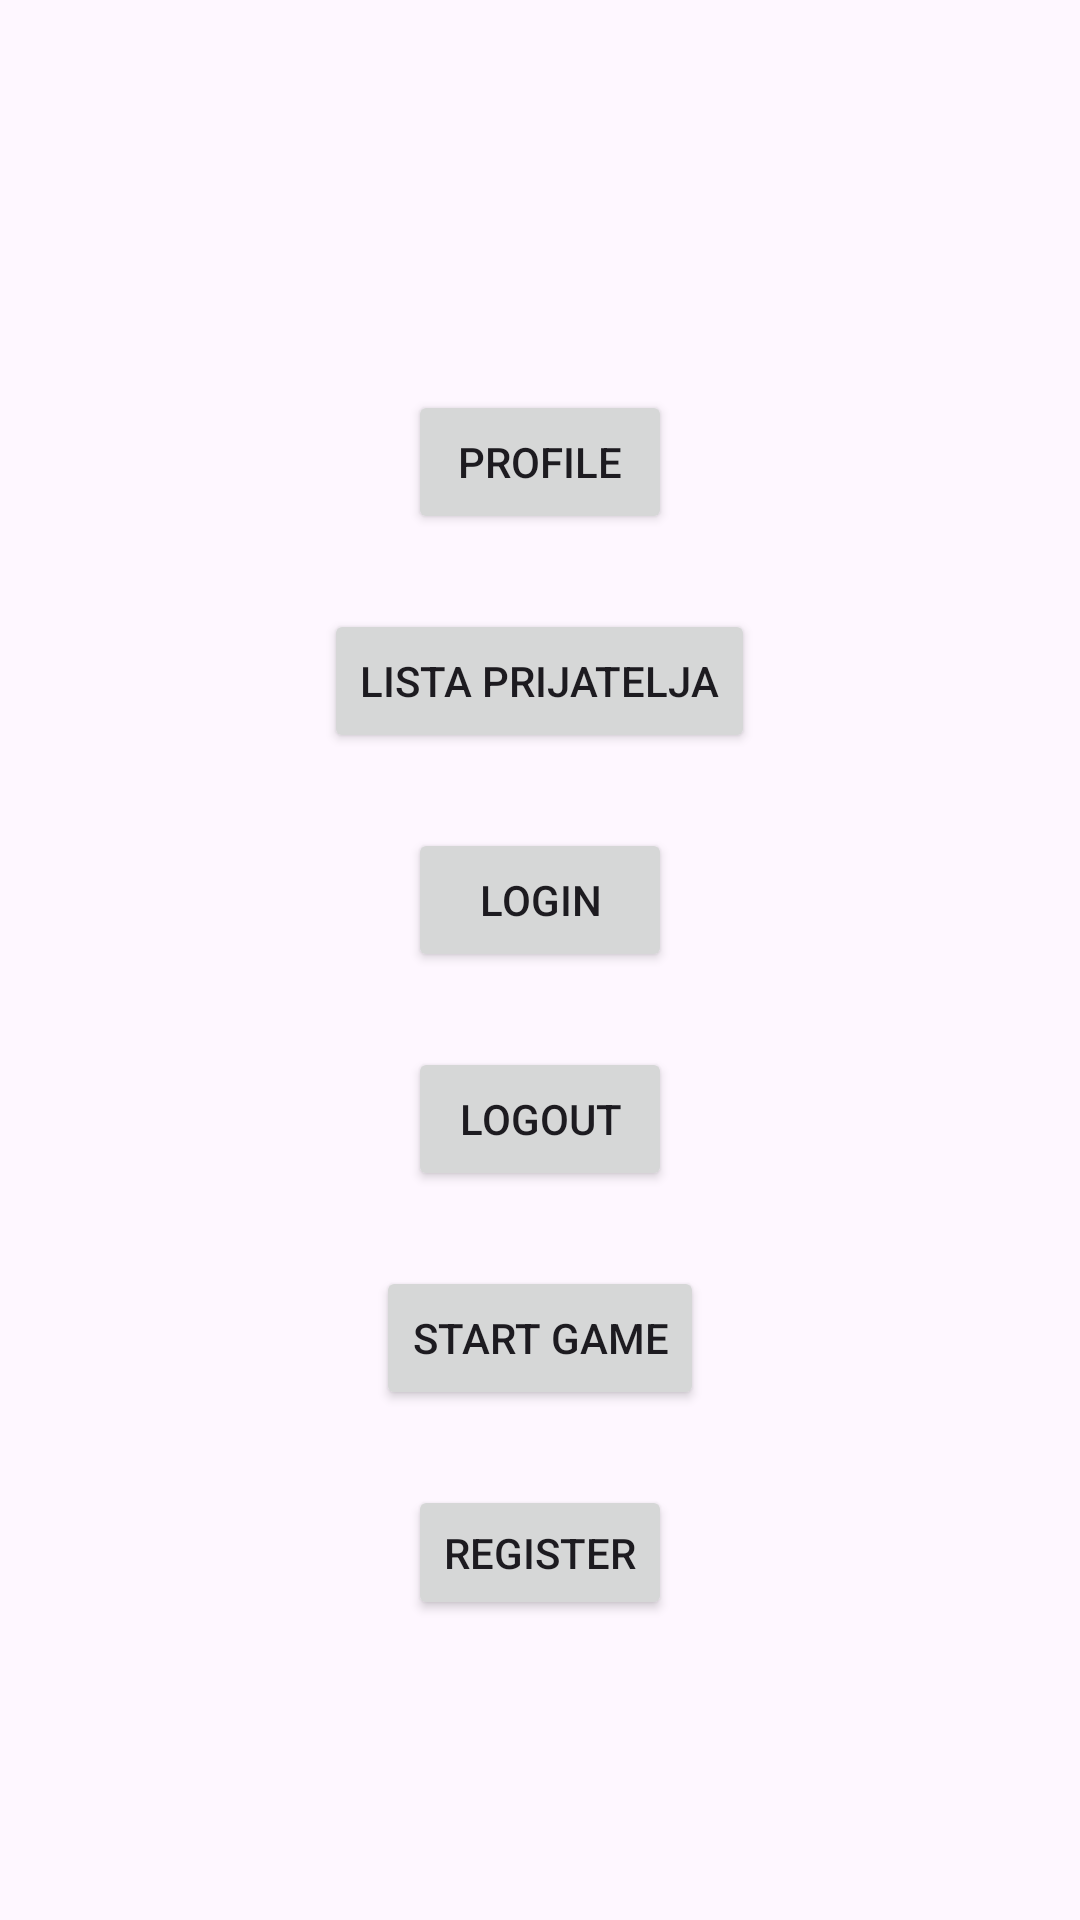

Here is an Android app screen rendered from its layout file. Give the layout XML and the strings, colors and styles it references.
<!-- AndroidManifest.xml: application theme Theme.Material3.Light -->
<!-- res/layout/activity_main.xml -->
<?xml version="1.0" encoding="utf-8"?>
<LinearLayout xmlns:android="http://schemas.android.com/apk/res/android"
    xmlns:app="http://schemas.android.com/apk/res-auto"
    xmlns:tools="http://schemas.android.com/tools"
    android:layout_width="match_parent"
    android:layout_height="match_parent"
    tools:context=".MainActivity">

    <LinearLayout
        android:layout_width="match_parent"
        android:layout_height="wrap_content"
        android:layout_marginBottom="100dp"
        android:gravity="center"
        android:orientation="vertical"
        android:layout_marginTop="130dp">

        <Button
            android:id="@+id/profile"
            android:layout_width="wrap_content"
            android:layout_height="wrap_content"
            android:text="Profile"/>

        <Button
            android:id="@+id/listaPrijatelja"
            android:layout_width="wrap_content"
            android:layout_height="wrap_content"
            android:layout_marginTop="25dp"
            android:text="Lista Prijatelja"/>

        <Button
            android:id="@+id/login"
            android:layout_width="wrap_content"
            android:layout_height="wrap_content"
            android:layout_marginTop="25dp"
            android:text="Login"/>

        <Button
            android:id="@+id/logout"
            android:layout_width="wrap_content"
            android:layout_height="wrap_content"
            android:layout_marginTop="25dp"
            android:text="Logout"/>

        <Button
            android:id="@+id/start"
            android:layout_width="wrap_content"
            android:layout_height="wrap_content"
            android:layout_marginTop="25dp"
            android:text="Start game"/>

        <Button
            android:id="@+id/register"
            android:layout_width="wrap_content"
            android:layout_height="wrap_content"
            android:layout_marginTop="25dp"
            android:text="@string/register" />

    </LinearLayout>

</LinearLayout>
<!-- resources referenced by this layout -->
<resources>
  <string name="register">Register</string>
</resources>
